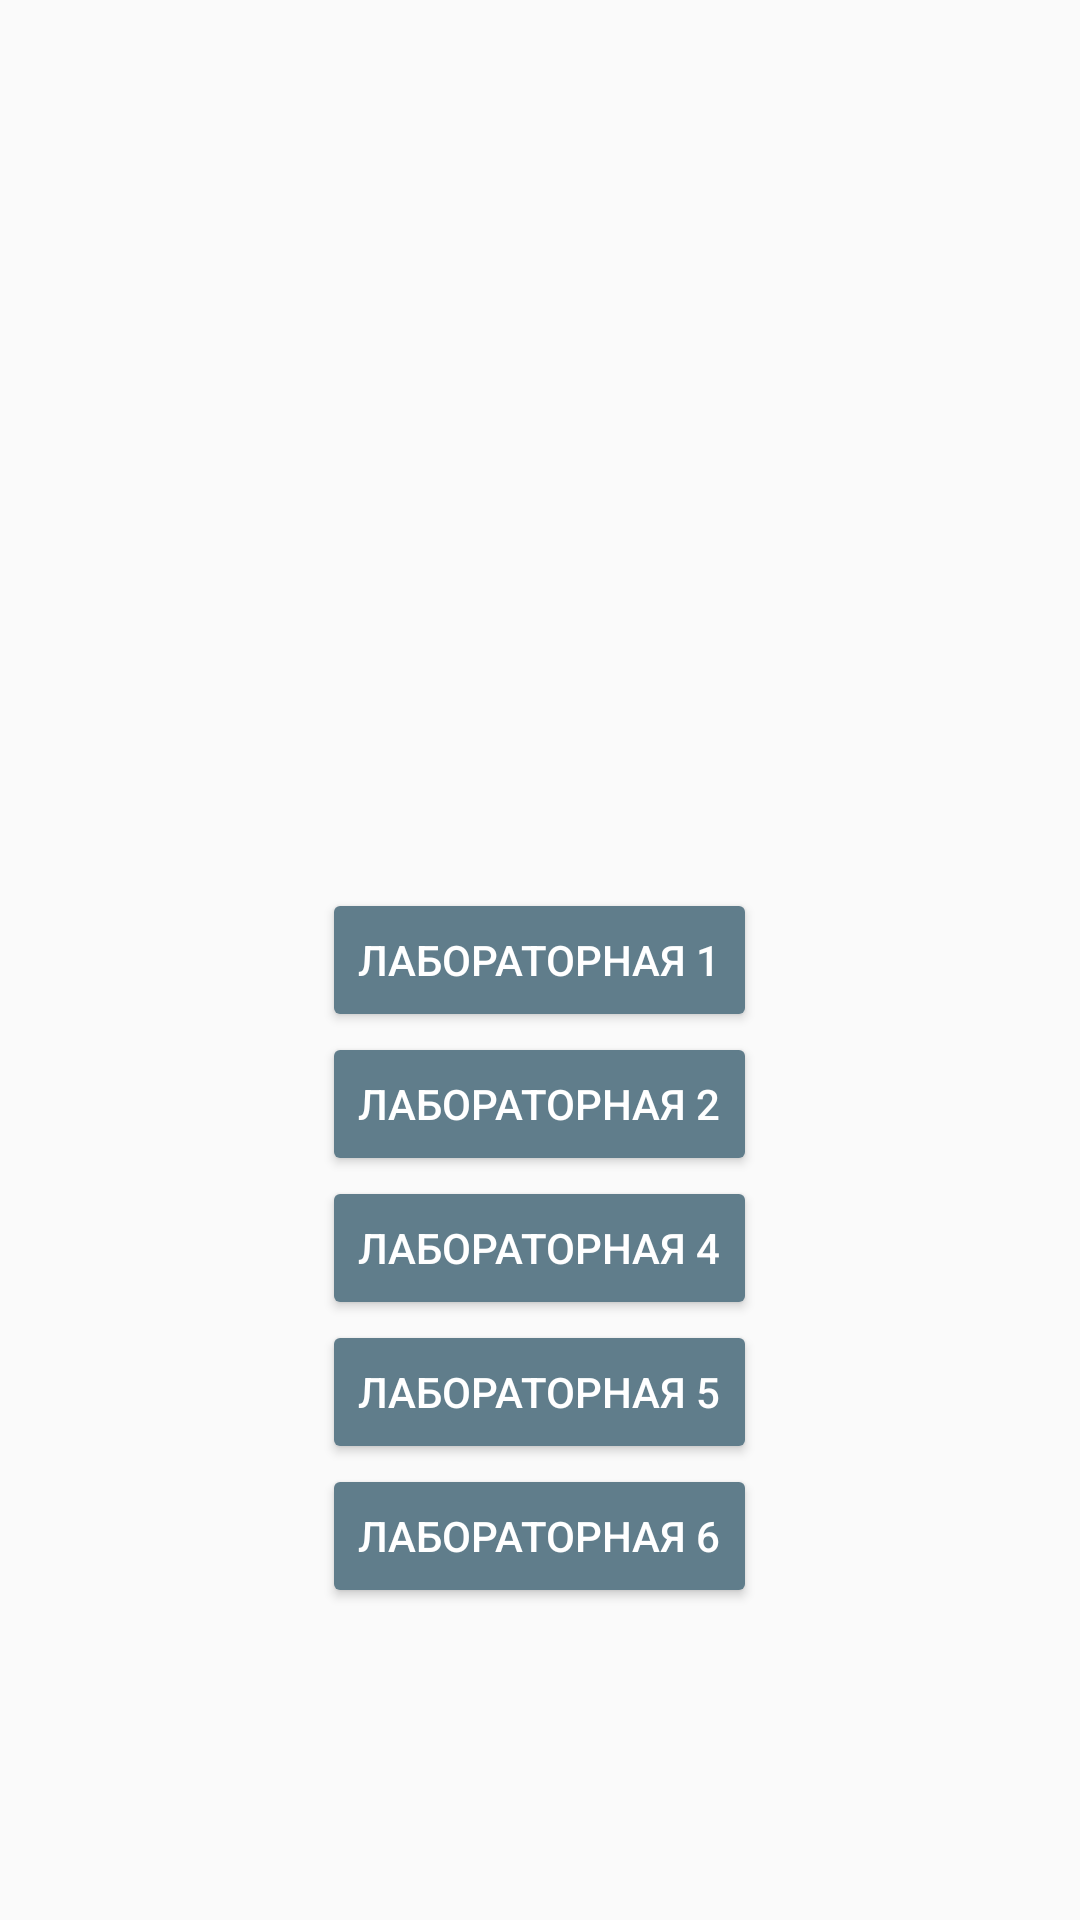

The Android layout XML behind this screen, and the referenced resources:
<!-- AndroidManifest.xml: application theme AppTheme -->
<!-- res/layout/activity_start.xml -->
<?xml version="1.0" encoding="utf-8"?>
<RelativeLayout
    xmlns:android="http://schemas.android.com/apk/res/android"
    xmlns:app="http://schemas.android.com/apk/res-auto"
    xmlns:tools="http://schemas.android.com/tools"
    android:layout_width="match_parent"
    android:layout_height="match_parent"
    tools:context=".ui.activity.StartActivity">

    <Button
        android:id="@+id/buttonLab1"
        android:layout_width="wrap_content"
        android:layout_height="wrap_content"
        android:layout_centerInParent="true"
        style="@style/ButtonStyle"
        android:text="@string/lab1"/>
    <Button
        android:id="@+id/buttonLab2"
        android:layout_width="wrap_content"
        android:layout_height="wrap_content"
        android:layout_centerHorizontal="true"
        android:layout_below="@id/buttonLab1"
        style="@style/ButtonStyle"
        android:text="@string/lab2"/>

    <Button
        android:id="@+id/buttonLab4"
        android:layout_width="wrap_content"
        android:layout_height="wrap_content"
        android:layout_centerHorizontal="true"
        android:layout_below="@id/buttonLab2"
        style="@style/ButtonStyle"
        android:text="@string/lab4"/>

    <Button
        android:id="@+id/buttonLab5"
        android:layout_width="wrap_content"
        android:layout_height="wrap_content"
        android:layout_centerHorizontal="true"
        android:layout_below="@id/buttonLab4"
        style="@style/ButtonStyle"
        android:text="@string/lab5"/>

    <Button
        android:id="@+id/buttonLab6"
        android:layout_width="wrap_content"
        android:layout_height="wrap_content" android:layout_centerHorizontal="true"
        android:layout_below="@id/buttonLab5"
        style="@style/ButtonStyle"
        android:text="@string/lab6"/>

</RelativeLayout>
<!-- resources referenced by this layout -->
<resources>
  <string name="lab1">Лабораторная 1</string>
  <string name="lab2">Лабораторная 2</string>
  <string name="lab4">Лабораторная 4</string>
  <string name="lab5">Лабораторная 5</string>
  <string name="lab6">Лабораторная 6</string>
  <style name="ButtonStyle" parent="Base.Widget.AppCompat.Button">
          
          <item name="android:backgroundTint">#607d8b</item>
          <item name="android:textColor">@android:color/white</item>
      </style>
  <style name="AppTheme" parent="Theme.AppCompat.Light.DarkActionBar">
          
          <item name="colorPrimary">@color/colorPrimary</item>
          <item name="colorPrimaryDark">@color/colorPrimaryDark</item>
          <item name="colorAccent">@color/colorAccent</item>
      </style>
  <color name="colorPrimary">#1565c0</color>
  <color name="colorPrimaryDark">#0d47a1</color>
  <color name="colorAccent">#ab47bc</color>
</resources>
